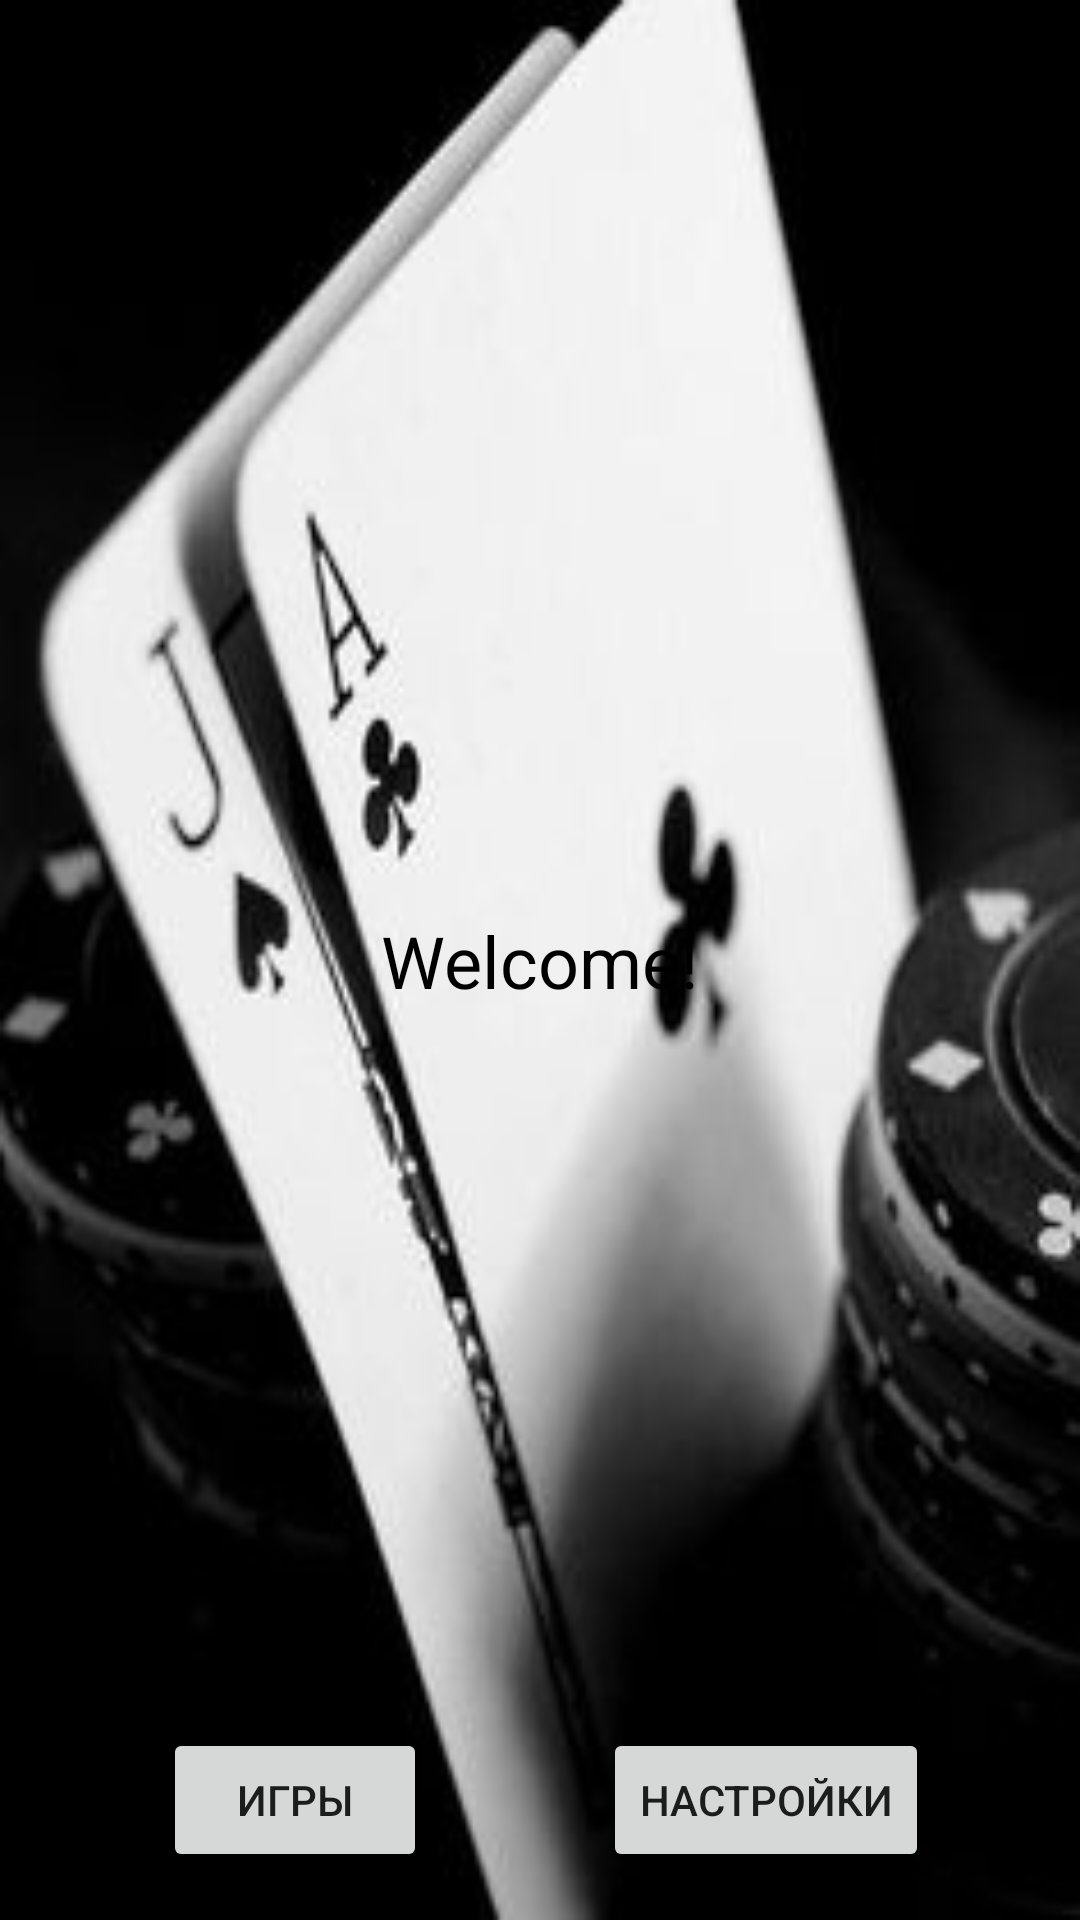

Produce the Android XML layout that renders to this screen, including the resource entries it uses.
<!-- AndroidManifest.xml: activity theme Theme.Casino -->
<!-- res/layout/activity_main.xml -->
<?xml version="1.0" encoding="utf-8"?>
<androidx.constraintlayout.widget.ConstraintLayout xmlns:android="http://schemas.android.com/apk/res/android"
    xmlns:app="http://schemas.android.com/apk/res-auto"
    xmlns:tools="http://schemas.android.com/tools"
    android:layout_width="match_parent"
    android:layout_height="match_parent"
    android:background="@drawable/background"
    tools:context=".activity.MainActivity">

    
    <TextView
        android:id="@+id/welcome_text"
        android:layout_width="wrap_content"
        android:layout_height="wrap_content"
        android:text="Welcome!"
        android:textSize="24sp"
        android:textColor="@android:color/black"
        app:layout_constraintTop_toTopOf="parent"
        app:layout_constraintBottom_toBottomOf="parent"
        app:layout_constraintStart_toStartOf="parent"
        app:layout_constraintEnd_toEndOf="parent"
        app:layout_constraintVertical_bias="0.5" />

    
    <Button
        android:id="@+id/button"
        android:layout_width="wrap_content"
        android:layout_height="wrap_content"
        android:onClick="toGames"
        android:text="игры"
        app:layout_constraintStart_toStartOf="parent"
        app:layout_constraintBottom_toBottomOf="parent"
        app:layout_constraintEnd_toEndOf="parent"
        app:layout_constraintHorizontal_bias="0.2"
        android:layout_marginBottom="16dp" />

    
    <Button
        android:id="@+id/button2"
        android:layout_width="wrap_content"
        android:layout_height="wrap_content"
        android:onClick="toSettings"
        android:text="настройки"
        app:layout_constraintStart_toStartOf="parent"
        app:layout_constraintBottom_toBottomOf="parent"
        app:layout_constraintEnd_toEndOf="parent"
        app:layout_constraintHorizontal_bias="0.8"
        android:layout_marginBottom="16dp" />

</androidx.constraintlayout.widget.ConstraintLayout>
<!-- resources referenced by this layout -->
<resources>
  <!-- drawable background: png bitmap (drawable, 9877 bytes) -->
  <style name="Theme.Casino" parent="Theme.AppCompat.Light.NoActionBar">
          
      </style>
</resources>
